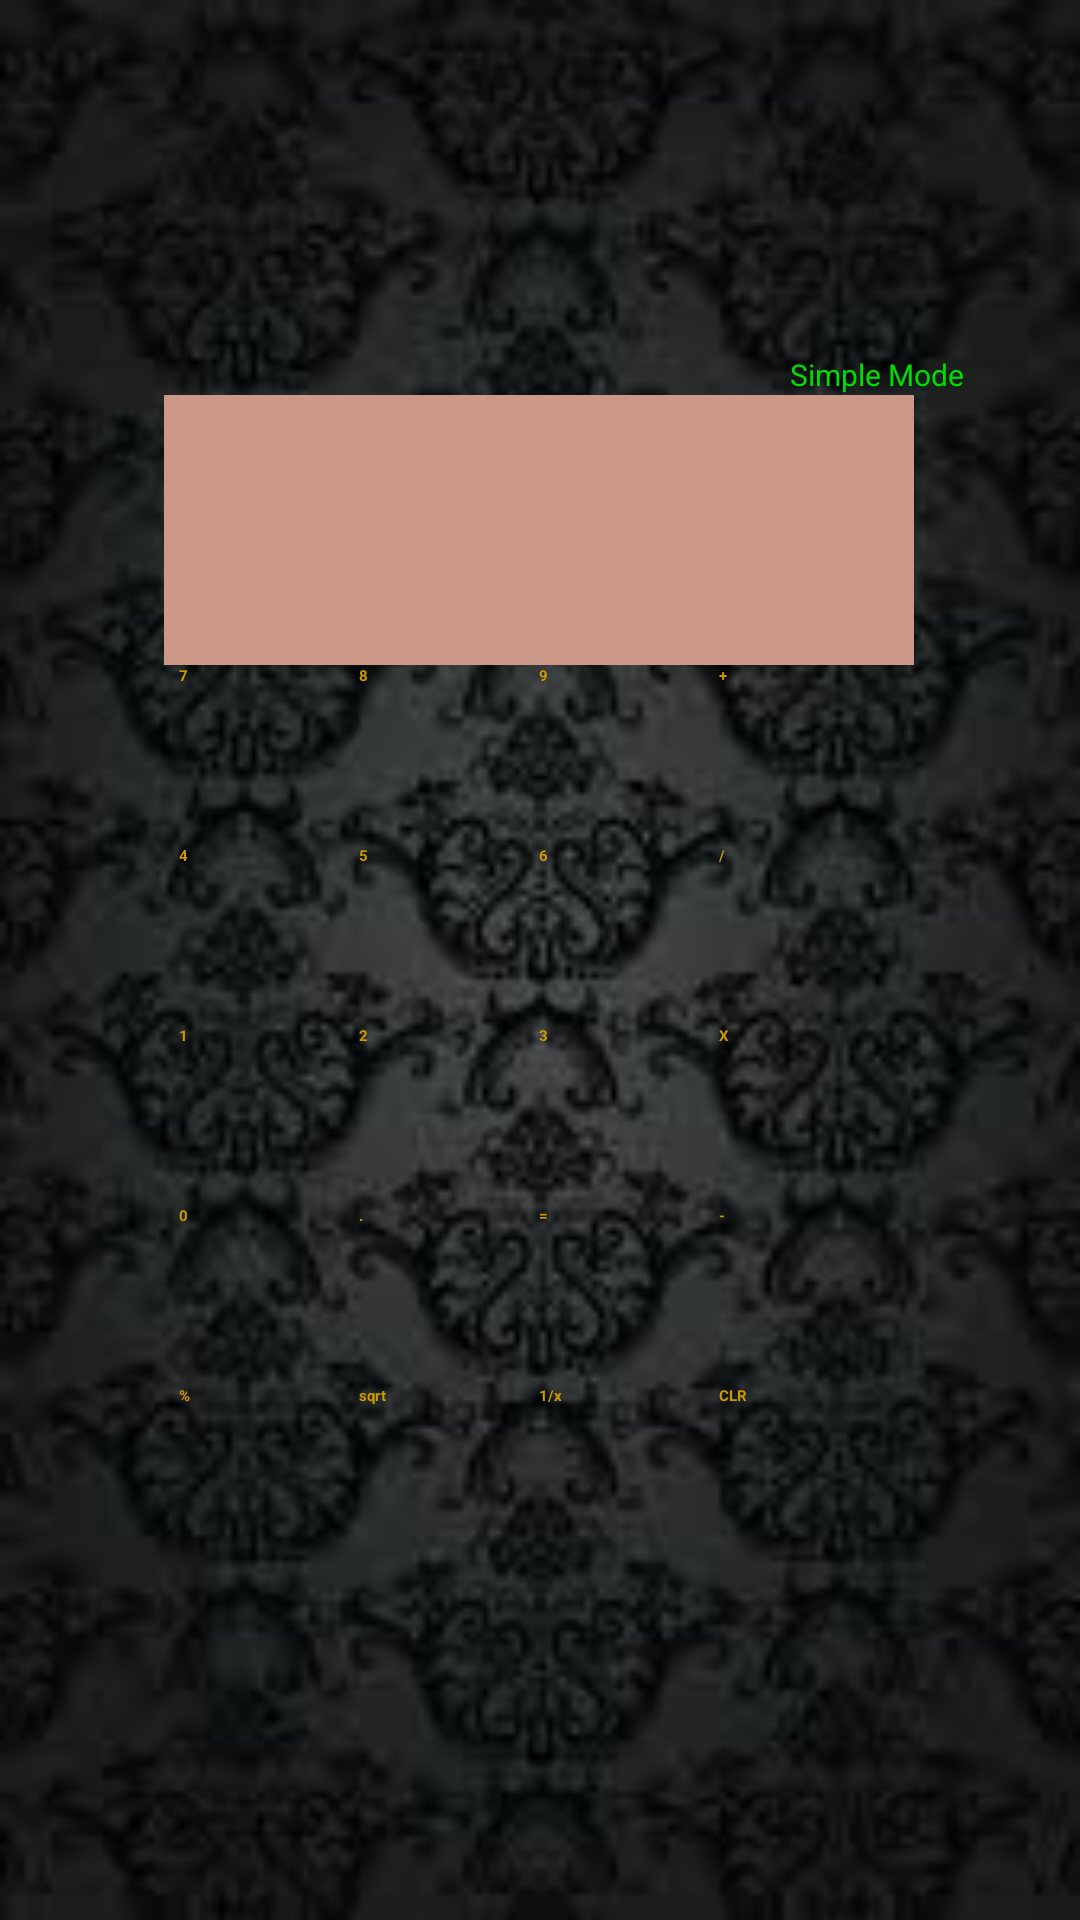

Layout XML and referenced resources for this Android screen:
<!-- AndroidManifest.xml: application theme Theme.Sherlock.Light -->
<!-- res/layout/activity_main.xml -->
<?xml version="1.0" encoding="utf-8"?>

<ScrollView 
    xmlns:android="http://schemas.android.com/apk/res/android"
    xmlns:tools="http://schemas.android.com/tools"
    android:layout_width="fill_parent"
    android:layout_height="match_parent"
    android:background="@drawable/background_black"
    >
   
<LinearLayout
    android:layout_width="wrap_content"
    android:layout_height="500dp"
    android:layout_gravity="center"
    android:gravity="center"
    android:orientation="vertical" >
	<LinearLayout
    android:layout_width="wrap_content"
    android:layout_height="wrap_content"
    android:layout_gravity="right"
    android:gravity="right"
    android:orientation="vertical" >

   <TextView
       android:id="@+id/tvMode"
       android:layout_width="wrap_content"
       android:layout_height="wrap_content"
       android:paddingRight="20dp"
       android:text="@string/Simple"
       android:textColor="@color/green"
       android:textSize="10sp" />

	</LinearLayout>
    	<EditText
    	    android:id="@+id/upscreen"
    	    android:layout_width="250dp"
    	    android:layout_height="30dp"
    	    android:background="@drawable/bg"
    	    android:clickable="false"
    	    android:cursorVisible="false"
    	    android:ems="10"
    	    android:height="15dp"
    	    android:inputType="numberDecimal"
    	    android:paddingLeft="10dp"
    	    android:textColor="@color/Dark_Yellow"
    	    android:textSize="12sp"
    	    android:textStyle="bold" />
	<RelativeLayout
        android:layout_width="match_parent"
        android:layout_height="60dp" 
        android:gravity="center" >
       <EditText
            android:id="@+id/screen"
            android:layout_width="250dp"
            android:layout_height="60dp"
            android:clickable="false"
            android:cursorVisible="true"          
            android:ems="10"
            android:gravity="right"
            android:layout_gravity="center"
            android:height="5dp"
            android:paddingRight="5dp"
            android:background="@drawable/bg"
            android:inputType="numberDecimal"
            android:textStyle="bold"/>
	 
        <ImageButton
            android:id="@+id/btdelete"
            android:layout_width="30dp"
            android:layout_height="30dp"
            android:layout_alignParentBottom="true"
            android:layout_alignRight="@+id/screen"
            android:background="@drawable/sym_keyboard_feedback_delete"
            android:focusable="true" />
    </RelativeLayout>
	<RelativeLayout
        android:layout_width="match_parent"
        android:layout_height="60dp" 
        android:gravity="center" >
        
        <Button
            android:id="@+id/btseven"
            
            style="?android:attr/buttonStyleSmall"
            android:layout_width="60dp"
            android:layout_height="60dp"
            android:layout_alignBaseline="@+id/bteight"
            android:layout_alignBottom="@+id/bteight"
            android:textColor="@color/dark_yellow"
            android:text="@string/seven"
            android:visibility="visible"
            android:textStyle="bold"
             />
        
		<Button
            android:id="@+id/bteight"
            style="?android:attr/buttonStyleSmall"
            android:layout_width="60dp"
            android:layout_height="60dp"
            android:textColor="@color/dark_yellow"
            android:layout_toRightOf="@+id/btseven"
            android:text="@string/eight"
            android:textStyle="bold" />
		
        <Button
            android:id="@+id/btnine"
            style="?android:attr/buttonStyleSmall"
            android:layout_width="60dp"
            android:layout_height="60dp"
            android:layout_alignTop="@+id/bteight"
            android:layout_toRightOf="@+id/bteight"
            android:textColor="@color/dark_yellow"
            android:text="@string/nine" 
            android:textStyle="bold"/>
        
		<Button
            android:id="@+id/btplus"
            style="?android:attr/buttonStyleSmall"
            android:layout_width="60dp"
            android:layout_height="60dp"
            android:layout_alignBaseline="@+id/btnine"
            android:layout_alignBottom="@+id/btnine"
            android:textColor="@color/dark_yellow"
            android:layout_toRightOf="@+id/btnine"
            android:text="@string/plus"
            android:textStyle="bold" />
		
	</RelativeLayout>
	
	<RelativeLayout
	    android:layout_width="323dp"
	    android:layout_height="60dp"
	    android:gravity="center" >

		<Button
		    android:id="@+id/btsix"
		    style="?android:attr/buttonStyleSmall"
		    android:layout_width="60dp"
		    android:layout_height="60dp"
		    android:layout_alignParentTop="true"
		    android:layout_centerHorizontal="true"
		    android:text="@string/six"
		    android:textColor="@color/dark_yellow"
		    android:textStyle="bold" />

		<Button
		    android:id="@+id/btfive"
		    style="?android:attr/buttonStyleSmall"
		    android:layout_width="60dp"
		    android:layout_height="60dp"
		    android:layout_alignParentTop="true"
		    android:layout_toLeftOf="@+id/btsix"
		    android:text="@string/five"
		    android:textColor="@color/dark_yellow"
		    android:textStyle="bold" />

		<Button
		    android:id="@+id/btfour"
		    style="?android:attr/buttonStyleSmall"
		    android:layout_width="60dp"
		    android:layout_height="60dp"
		    android:layout_alignParentTop="true"
		    android:layout_toLeftOf="@+id/btfive"
		    android:text="@string/four"
		    android:textColor="@color/dark_yellow"
		    android:textStyle="bold" />

		<Button
		    android:id="@+id/btdiv"
		    style="?android:attr/buttonStyleSmall"
		    android:layout_width="60dp"
		    android:layout_height="60dp"
		    android:layout_alignParentTop="true"
		    android:layout_toRightOf="@+id/btsix"
		    android:text="@string/division"
		    android:textColor="@color/dark_yellow"
		    android:textStyle="bold" />

		

		</RelativeLayout>
		
		<RelativeLayout
        android:layout_width="match_parent"
        android:layout_height="wrap_content" 
        android:gravity="center" >
		<Button
            android:id="@+id/btone"
            style="?android:attr/buttonStyleSmall"
            android:layout_width="60dp"
            android:layout_height="60dp"
            android:layout_alignParentLeft="true"
            android:layout_alignParentTop="true"
            android:text="@string/one"
            android:textColor="@color/dark_yellow"
            android:textStyle="bold" />
        <Button
            android:id="@+id/bttwo"
            style="?android:attr/buttonStyleSmall"
            android:layout_width="60dp"
            android:layout_height="60dp"
            android:layout_alignBaseline="@+id/btone"
            android:layout_alignBottom="@+id/btone"
            android:layout_toRightOf="@+id/btone"
            android:textColor="@color/dark_yellow"
            android:text="@string/two"
            android:textStyle="bold" />

        <Button
            android:id="@+id/btmultip"
            style="?android:attr/buttonStyleSmall"
            android:layout_width="60dp"
            android:layout_height="60dp"
            android:layout_alignParentTop="true"
            android:layout_toRightOf="@+id/btthree"
            android:text="@string/multip"
            android:textColor="@color/dark_yellow"
            android:textStyle="bold" />

<Button
    android:id="@+id/btthree"
    style="?android:attr/buttonStyleSmall"
    android:layout_width="60dp"
    android:layout_height="60dp"
    android:layout_alignParentTop="true"
    android:layout_toRightOf="@+id/bttwo"
    android:text="@string/three"
    android:textColor="@color/dark_yellow"
    android:textStyle="bold" />

        </RelativeLayout>
	<RelativeLayout
        android:layout_width="match_parent"
        android:layout_height="wrap_content" 
        android:gravity="center" >	
        

        <Button
            android:id="@+id/btzero"
            style="?android:attr/buttonStyleSmall"
            android:layout_width="60dp"
            android:layout_height="60dp"
            android:textColor="@color/dark_yellow"
            android:text="@string/zero" 
            android:textStyle="bold"/>

        <Button
            android:id="@+id/btequal"
            style="?android:attr/buttonStyleSmall"
            android:layout_width="60dp"
            android:layout_height="60dp"
            android:layout_alignParentTop="true"
            android:layout_toRightOf="@+id/btdecimal"
            android:text="@string/equal"
            android:textColor="@color/dark_yellow"
            android:textStyle="bold" />

        <Button
            android:id="@+id/btdecimal"
            style="?android:attr/buttonStyleSmall"
            android:layout_width="60dp"
            android:layout_height="60dp"
            android:layout_alignParentTop="true"
            android:layout_toRightOf="@+id/btzero"
            android:text="@string/decimal"
            android:textColor="@color/dark_yellow"
            android:textStyle="bold" />

        <Button
            android:id="@+id/btminus"
            style="?android:attr/buttonStyleSmall"
            android:layout_width="60dp"
            android:layout_height="60dp"
            android:layout_alignParentTop="true"
            android:layout_toRightOf="@+id/btequal"
            android:text="@string/minus"
            android:textColor="@color/dark_yellow"
            android:textStyle="bold" />

        

</RelativeLayout>
<RelativeLayout
        android:layout_width="match_parent"
        android:layout_height="wrap_content" 
        android:gravity="center" >

        <Button
            android:id="@+id/bt1byx"
            style="?android:attr/buttonStyleSmall"
            android:layout_width="60dp"
            android:layout_height="60dp"
            android:layout_alignParentTop="true"
            android:layout_toLeftOf="@+id/btclear"
            android:text="@string/onebyX"
            android:textColor="@color/dark_yellow"
            android:textStyle="bold" />

        <Button
            android:id="@+id/btsqrt"
            style="?android:attr/buttonStyleSmall"
            android:layout_width="60dp"
            android:layout_height="60dp"
            android:layout_alignParentTop="true"
            android:layout_toLeftOf="@+id/bt1byx"
            android:text="@string/sqrt"
            android:textColor="@color/dark_yellow"
            android:textStyle="bold" />

        <Button
            android:id="@+id/btmode"
            style="?android:attr/buttonStyleSmall"
            android:layout_width="60dp"
            android:layout_height="60dp"
            android:layout_alignParentTop="true"
            android:layout_toLeftOf="@+id/btsqrt"
            android:text="@string/mode"
            android:textColor="@color/dark_yellow"
            android:textStyle="bold" />

        <Button
            android:id="@+id/btclear"
            style="?android:attr/buttonStyleSmall"
            android:layout_width="60dp"
            android:layout_height="60dp"
            android:layout_alignParentRight="true"
            android:layout_alignParentTop="true"
            android:text="@string/clear"
            android:textColor="@color/dark_yellow"
            android:textStyle="bold" />

</RelativeLayout>
</LinearLayout>
</ScrollView>
<!-- resources referenced by this layout -->
<resources>
  <color name="Dark_Yellow">#310019</color>
  <color name="dark_yellow">#CC9900</color>
  <color name="green">#00DD00</color>
  <!-- drawable background_black: jpg bitmap (drawable-hdpi, 6768 bytes) -->
  <!-- drawable bg (drawable) -->
  <?xml version="1.0" encoding="utf-8"?>
  
  <shape xmlns:android="http://schemas.android.com/apk/res/android" >
      
      <solid android:color="#CC9989"/>
      
      <stroke android:color="@color/Gray"
           android:left="2dip"
            android:bottom="2dip"
            android:right="2dip" android:top="0dp"/>
      
      
  
  </shape>
  <string name="Simple">Simple Mode</string>
  <string name="clear">CLR</string>
  <string name="decimal">.</string>
  <string name="division">/</string>
  <string name="eight">8</string>
  <string name="equal">=</string>
  <string name="five">5</string>
  <string name="four">4</string>
  <string name="minus">-</string>
  <string name="mode">%</string>
  <string name="multip">X</string>
  <string name="nine">9</string>
  <string name="one">1</string>
  <string name="onebyX">1/x</string>
  <string name="plus">+</string>
  <string name="seven">7</string>
  <string name="six">6</string>
  <string name="sqrt">sqrt</string>
  <string name="three">3</string>
  <string name="two">2</string>
  <string name="zero">0</string>
  <color name="Gray">#808080</color>
</resources>
